Image classification data set "MMD1" (Sathwik-sarma/MMD1 on GitHub). Class labels (5): classic medulloblastoma, desmoplastic medulloblastoma, large cell medulloblastoma, nodular medulloblastoma, normal tissue.

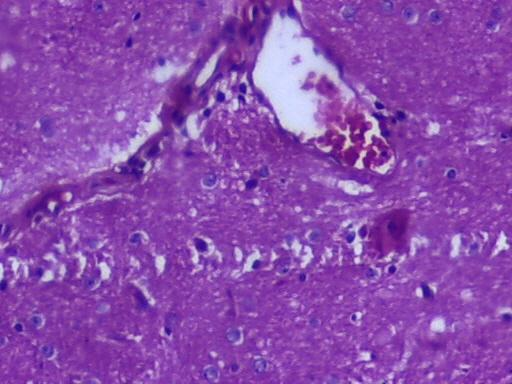
Label: normal tissue

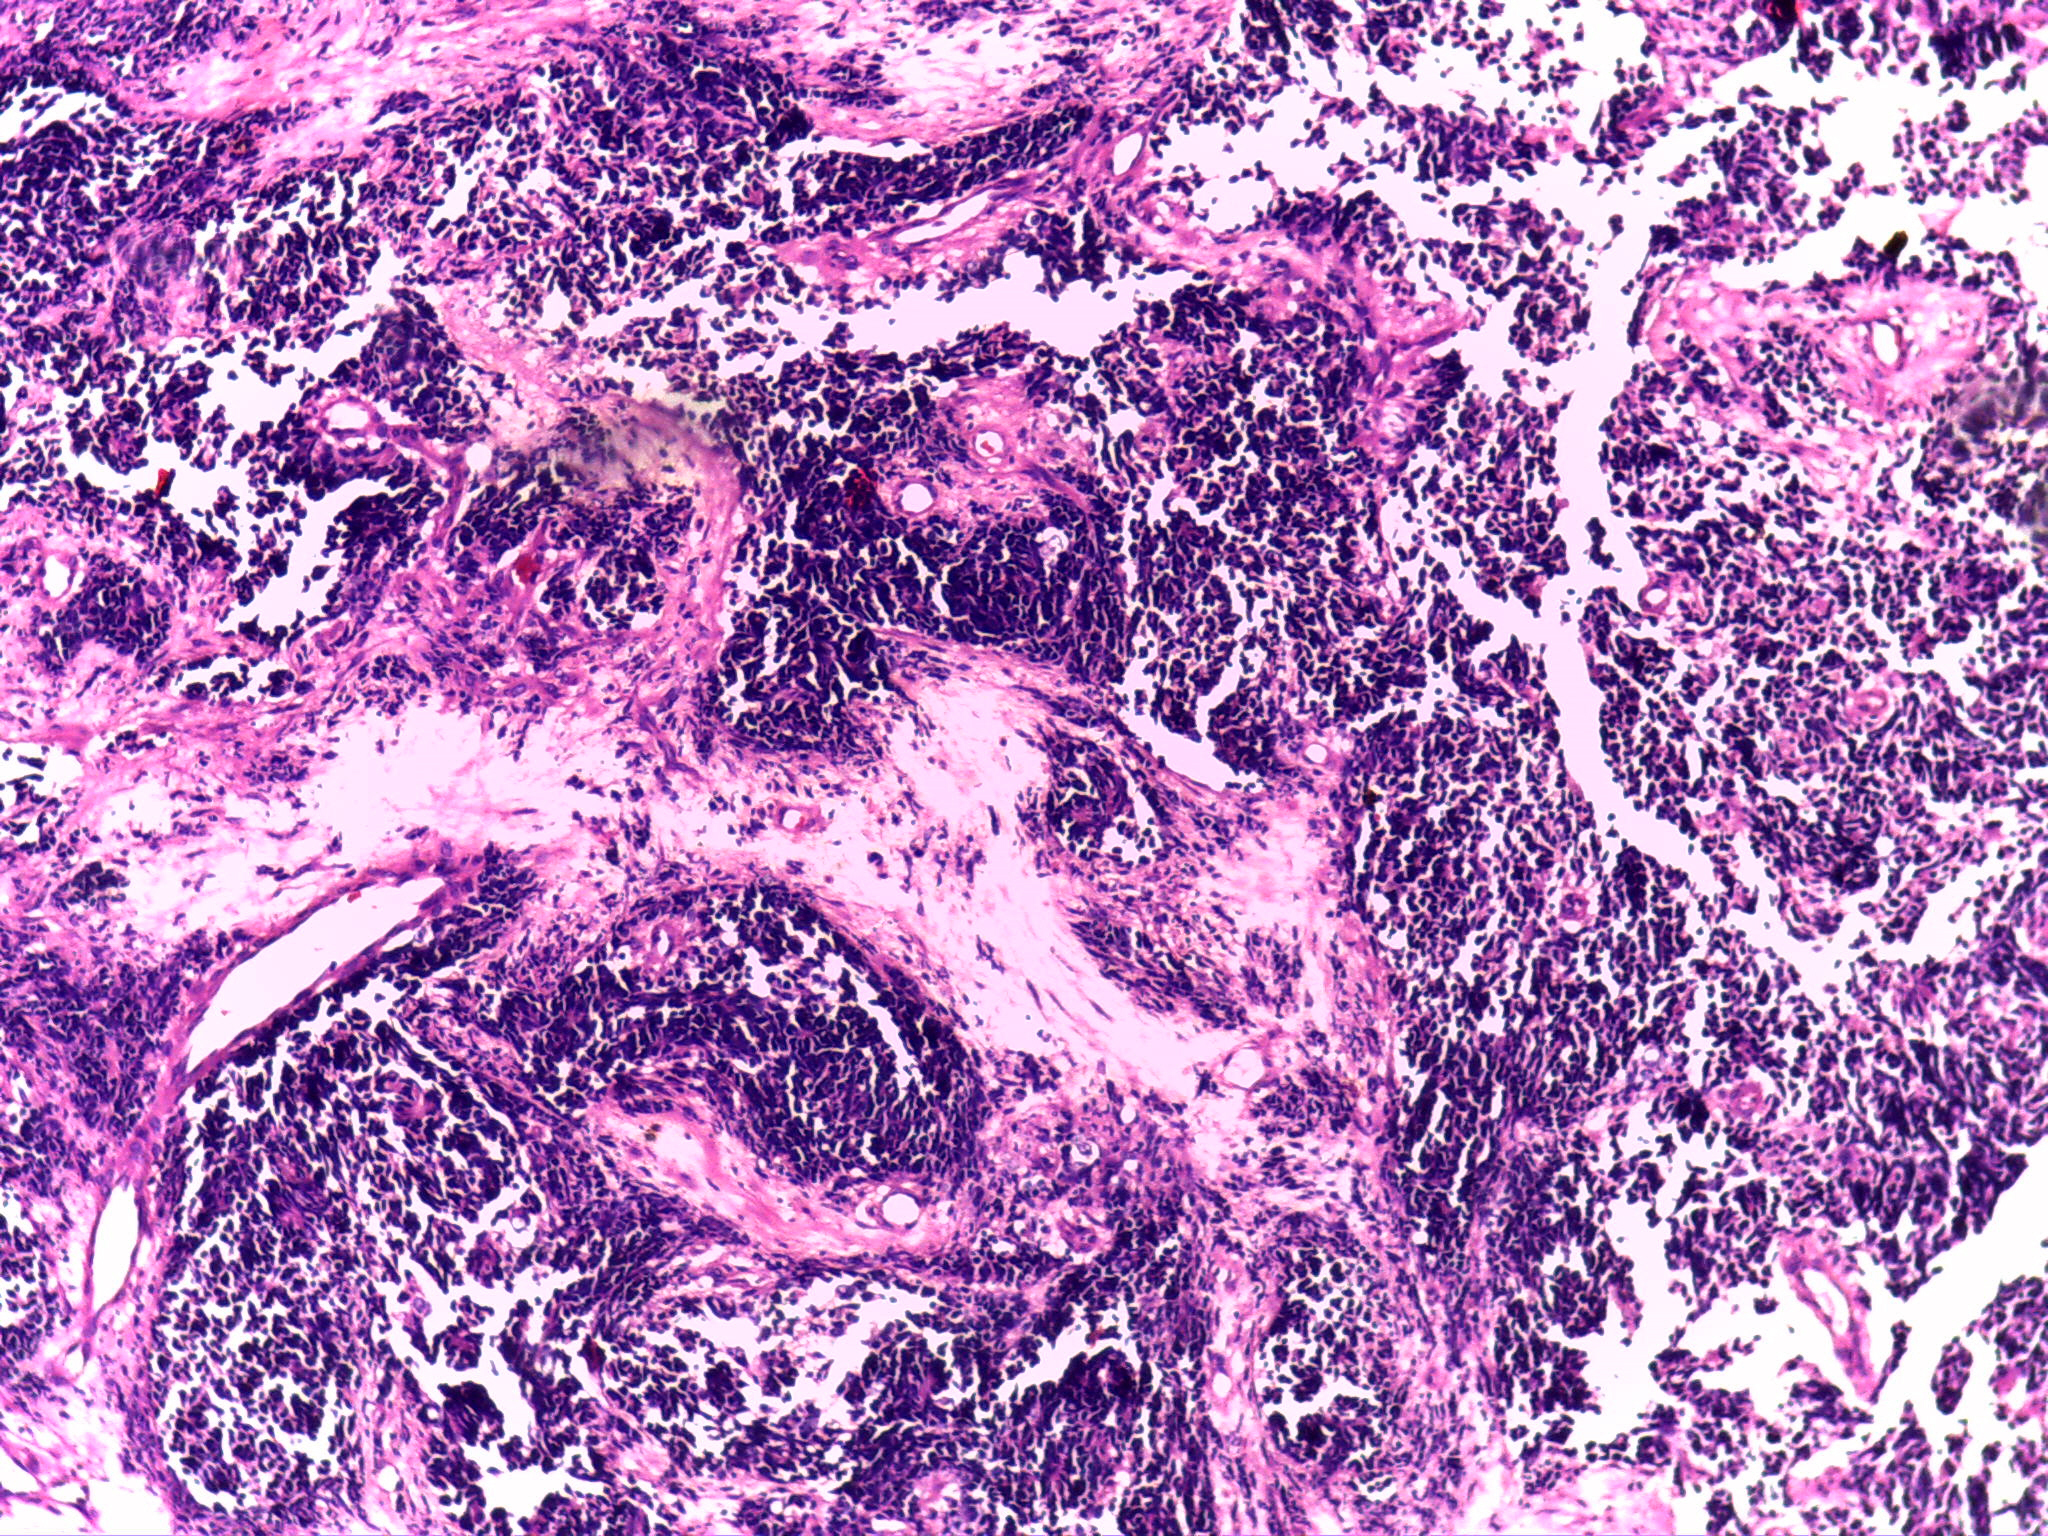
Label: desmoplastic medulloblastoma

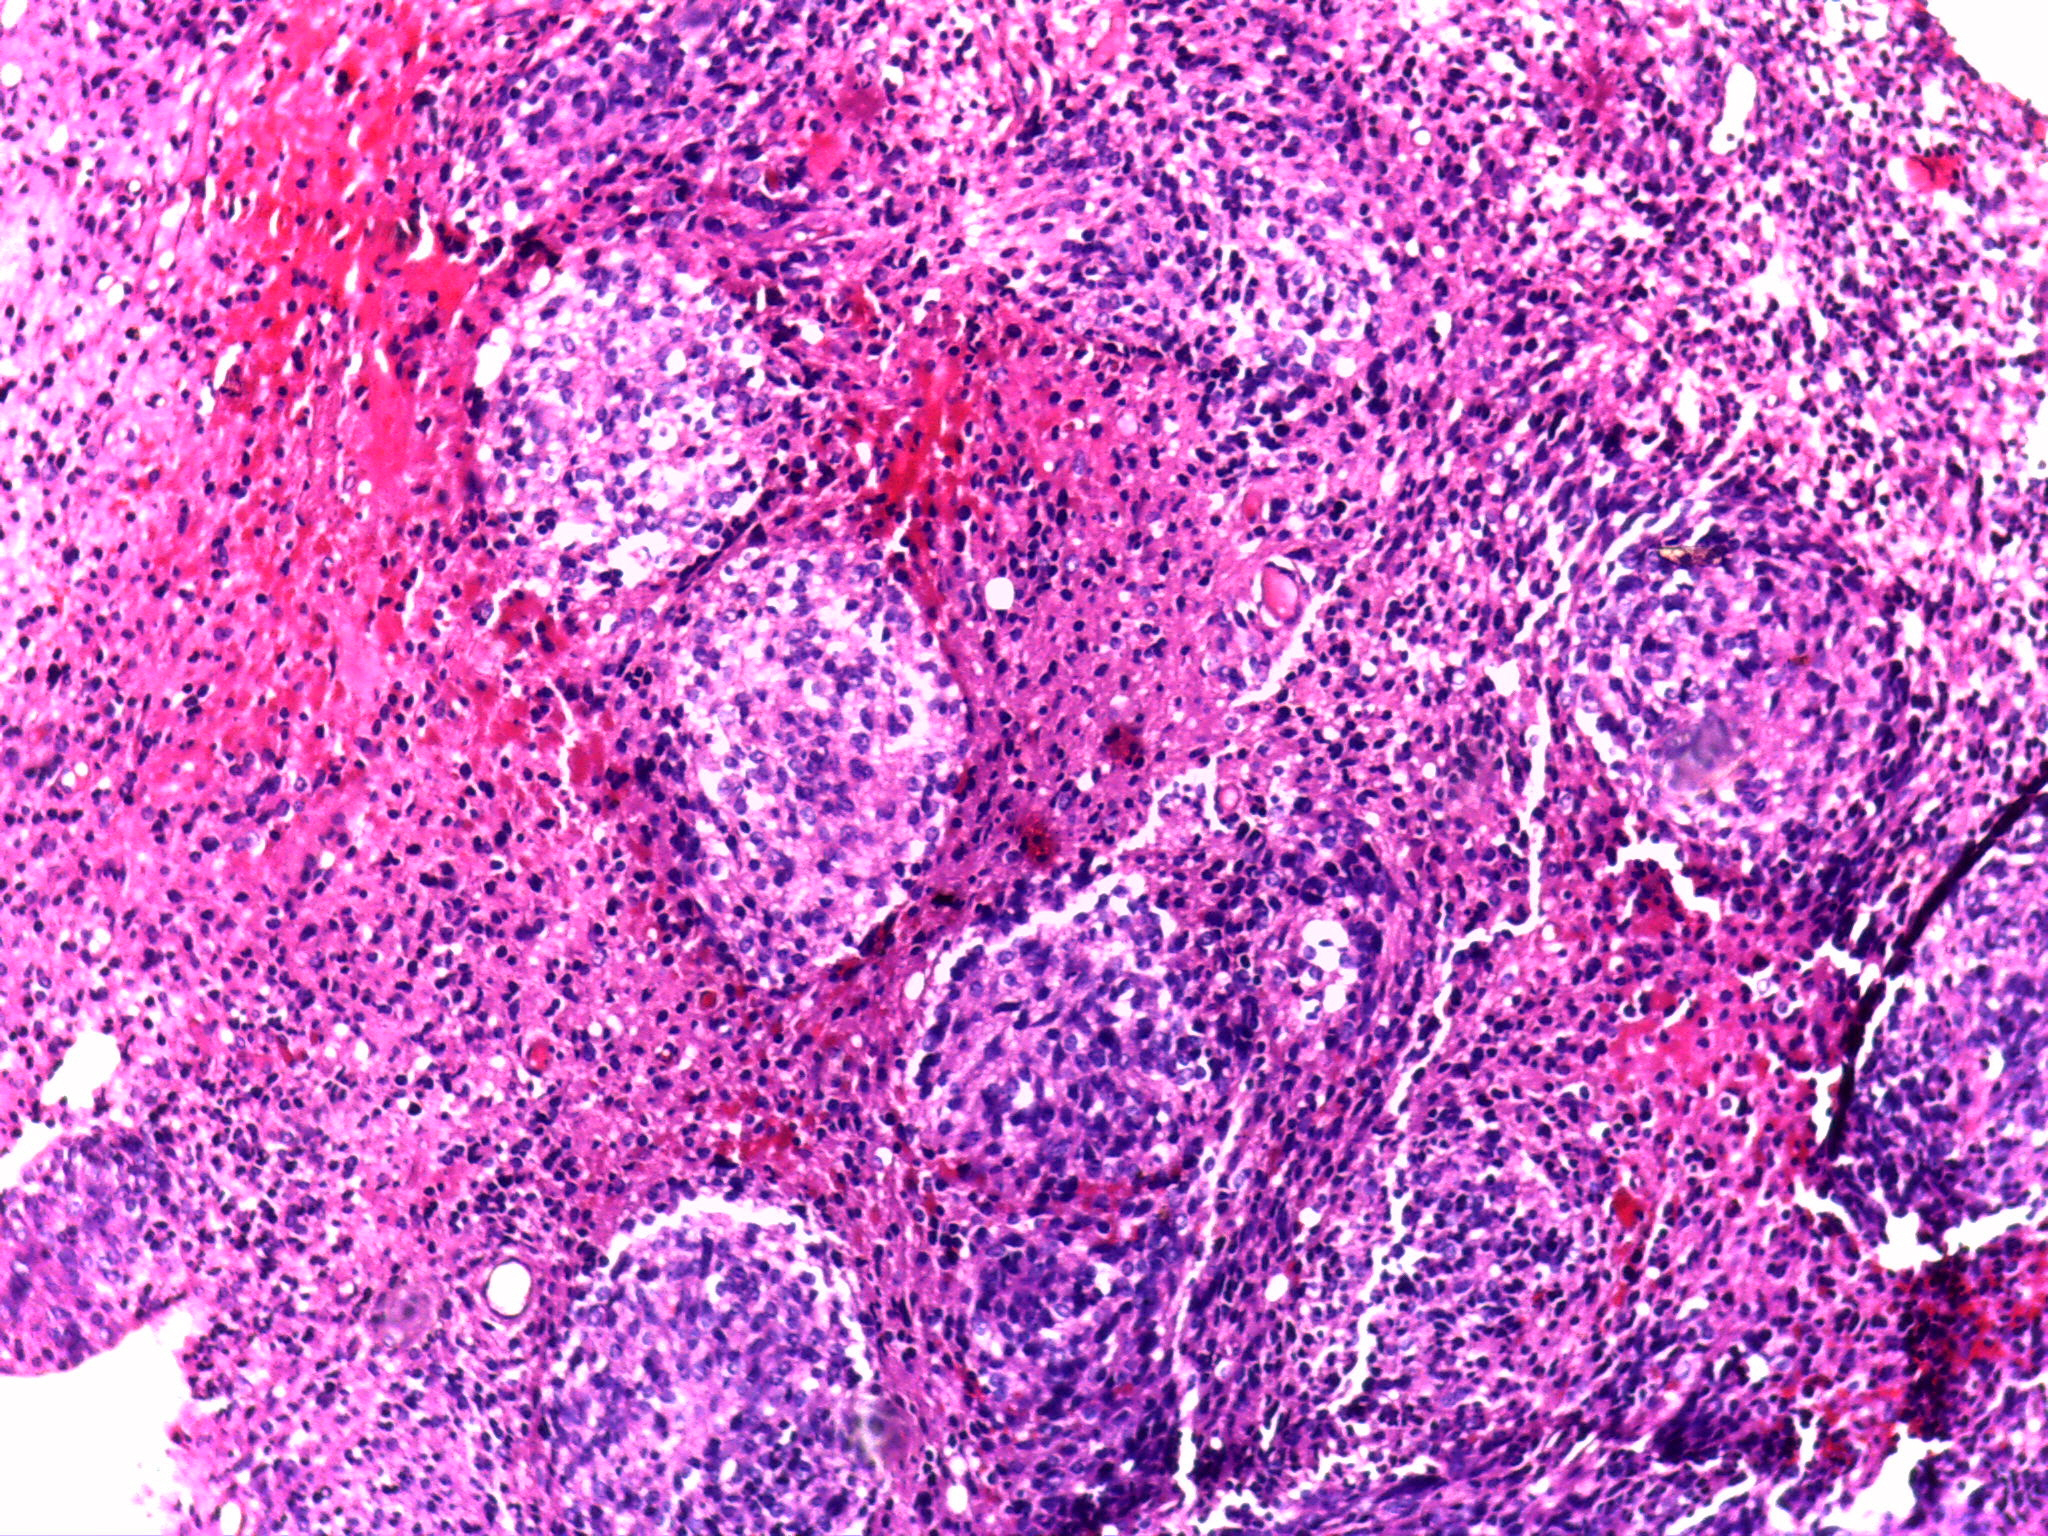
Label: nodular medulloblastoma

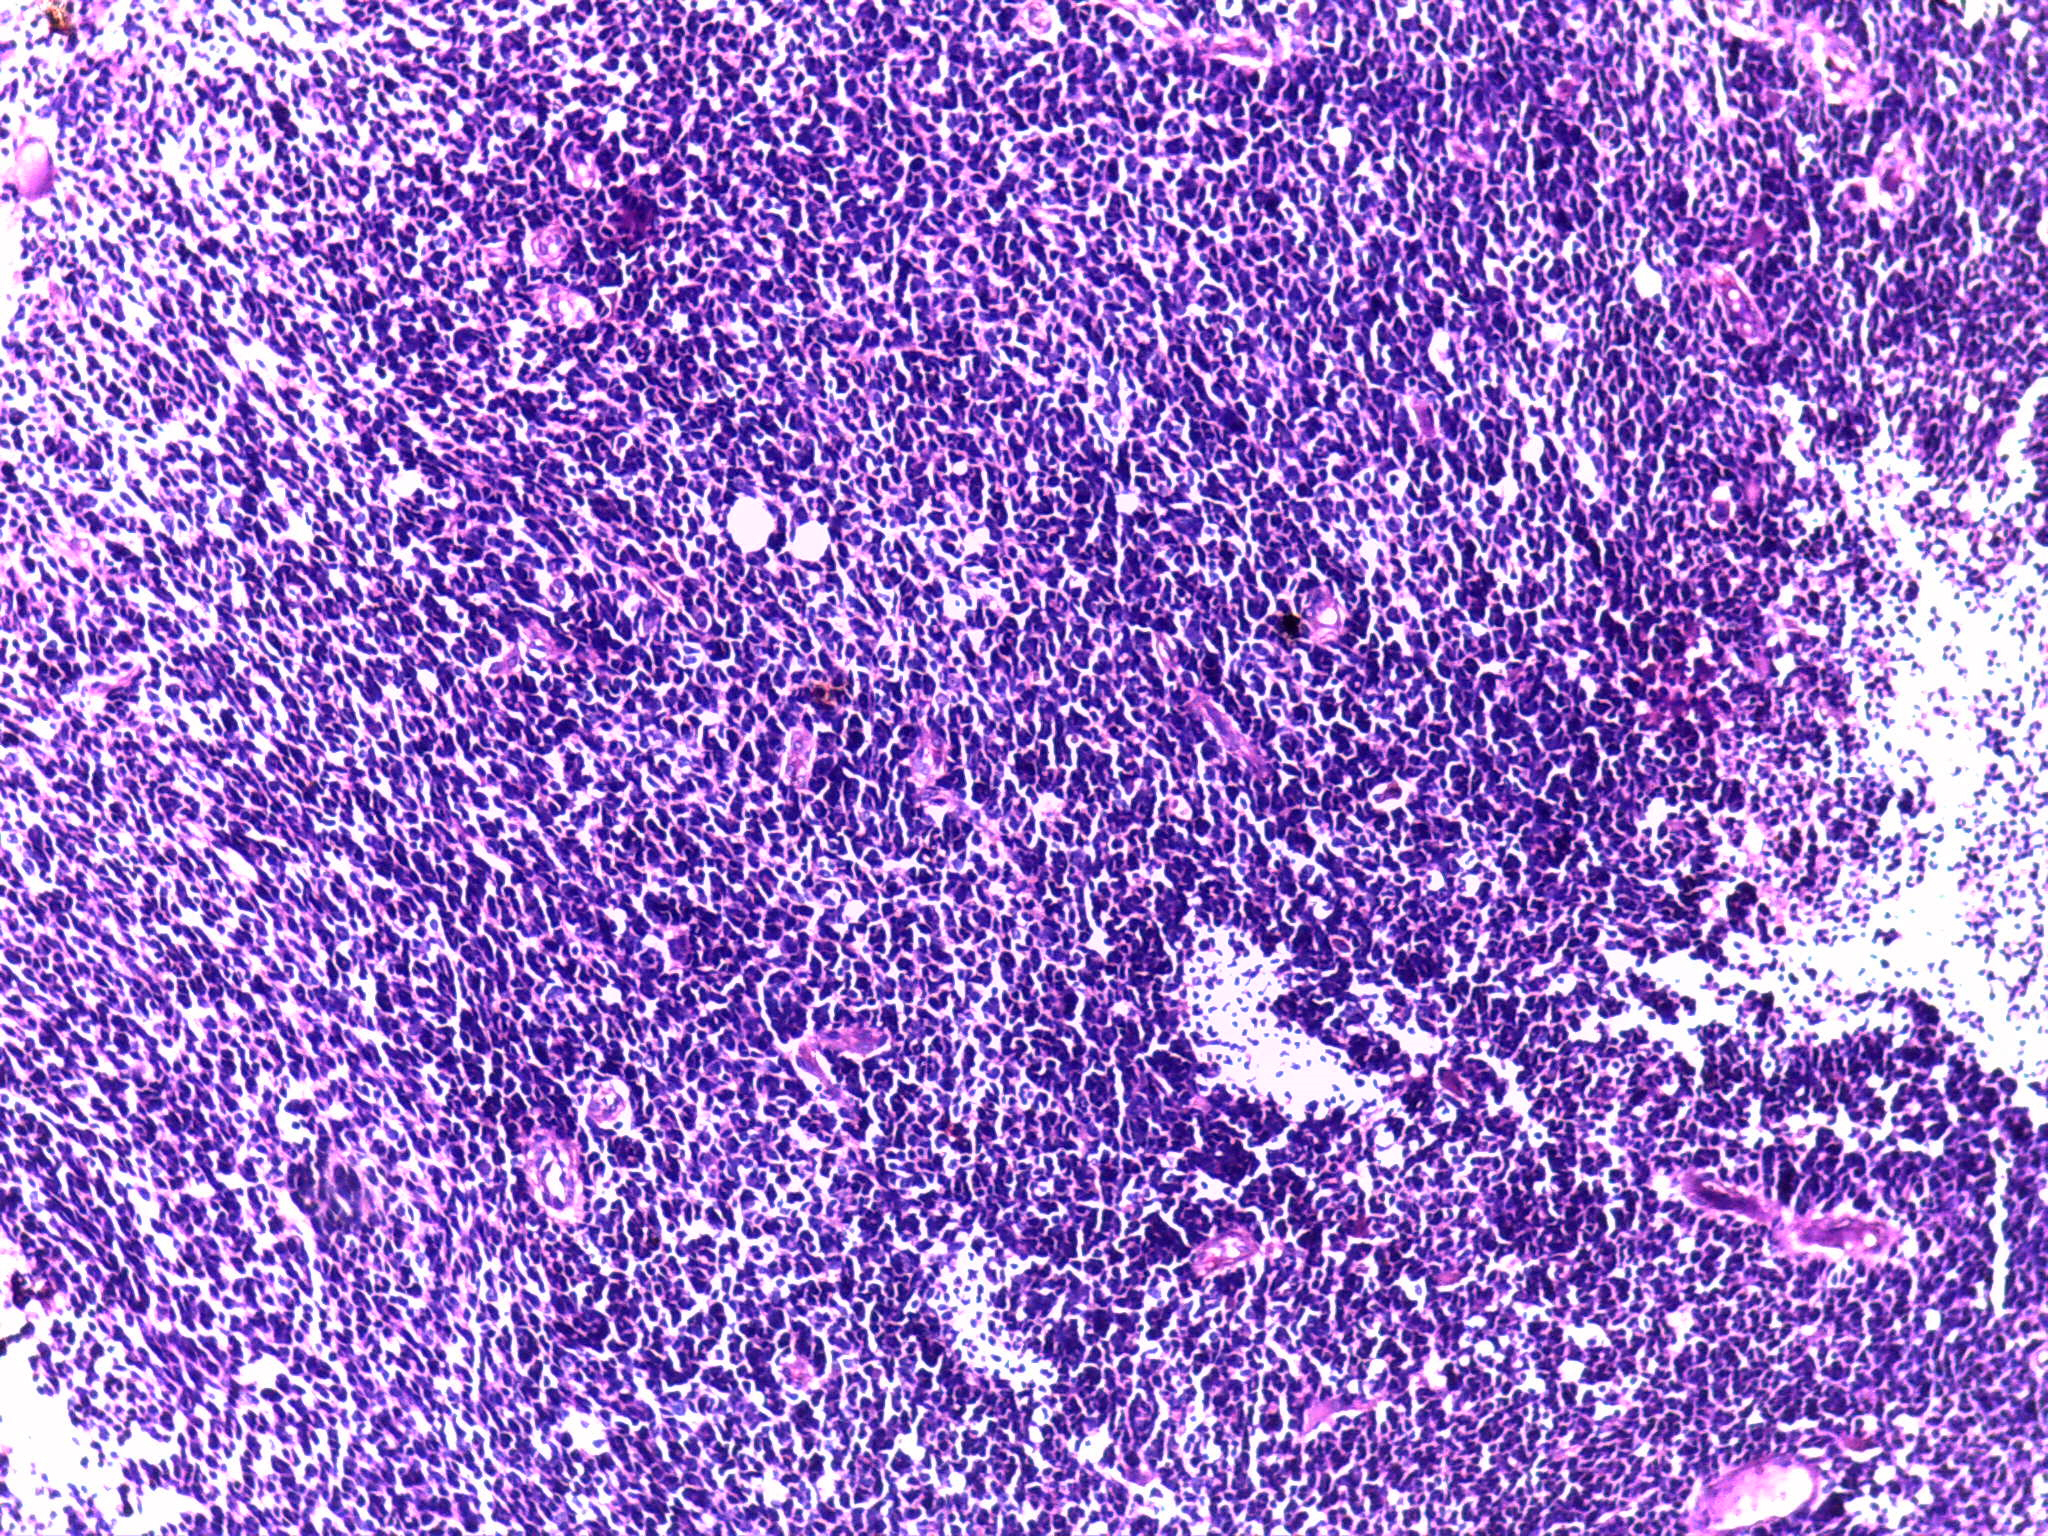
Label: classic medulloblastoma

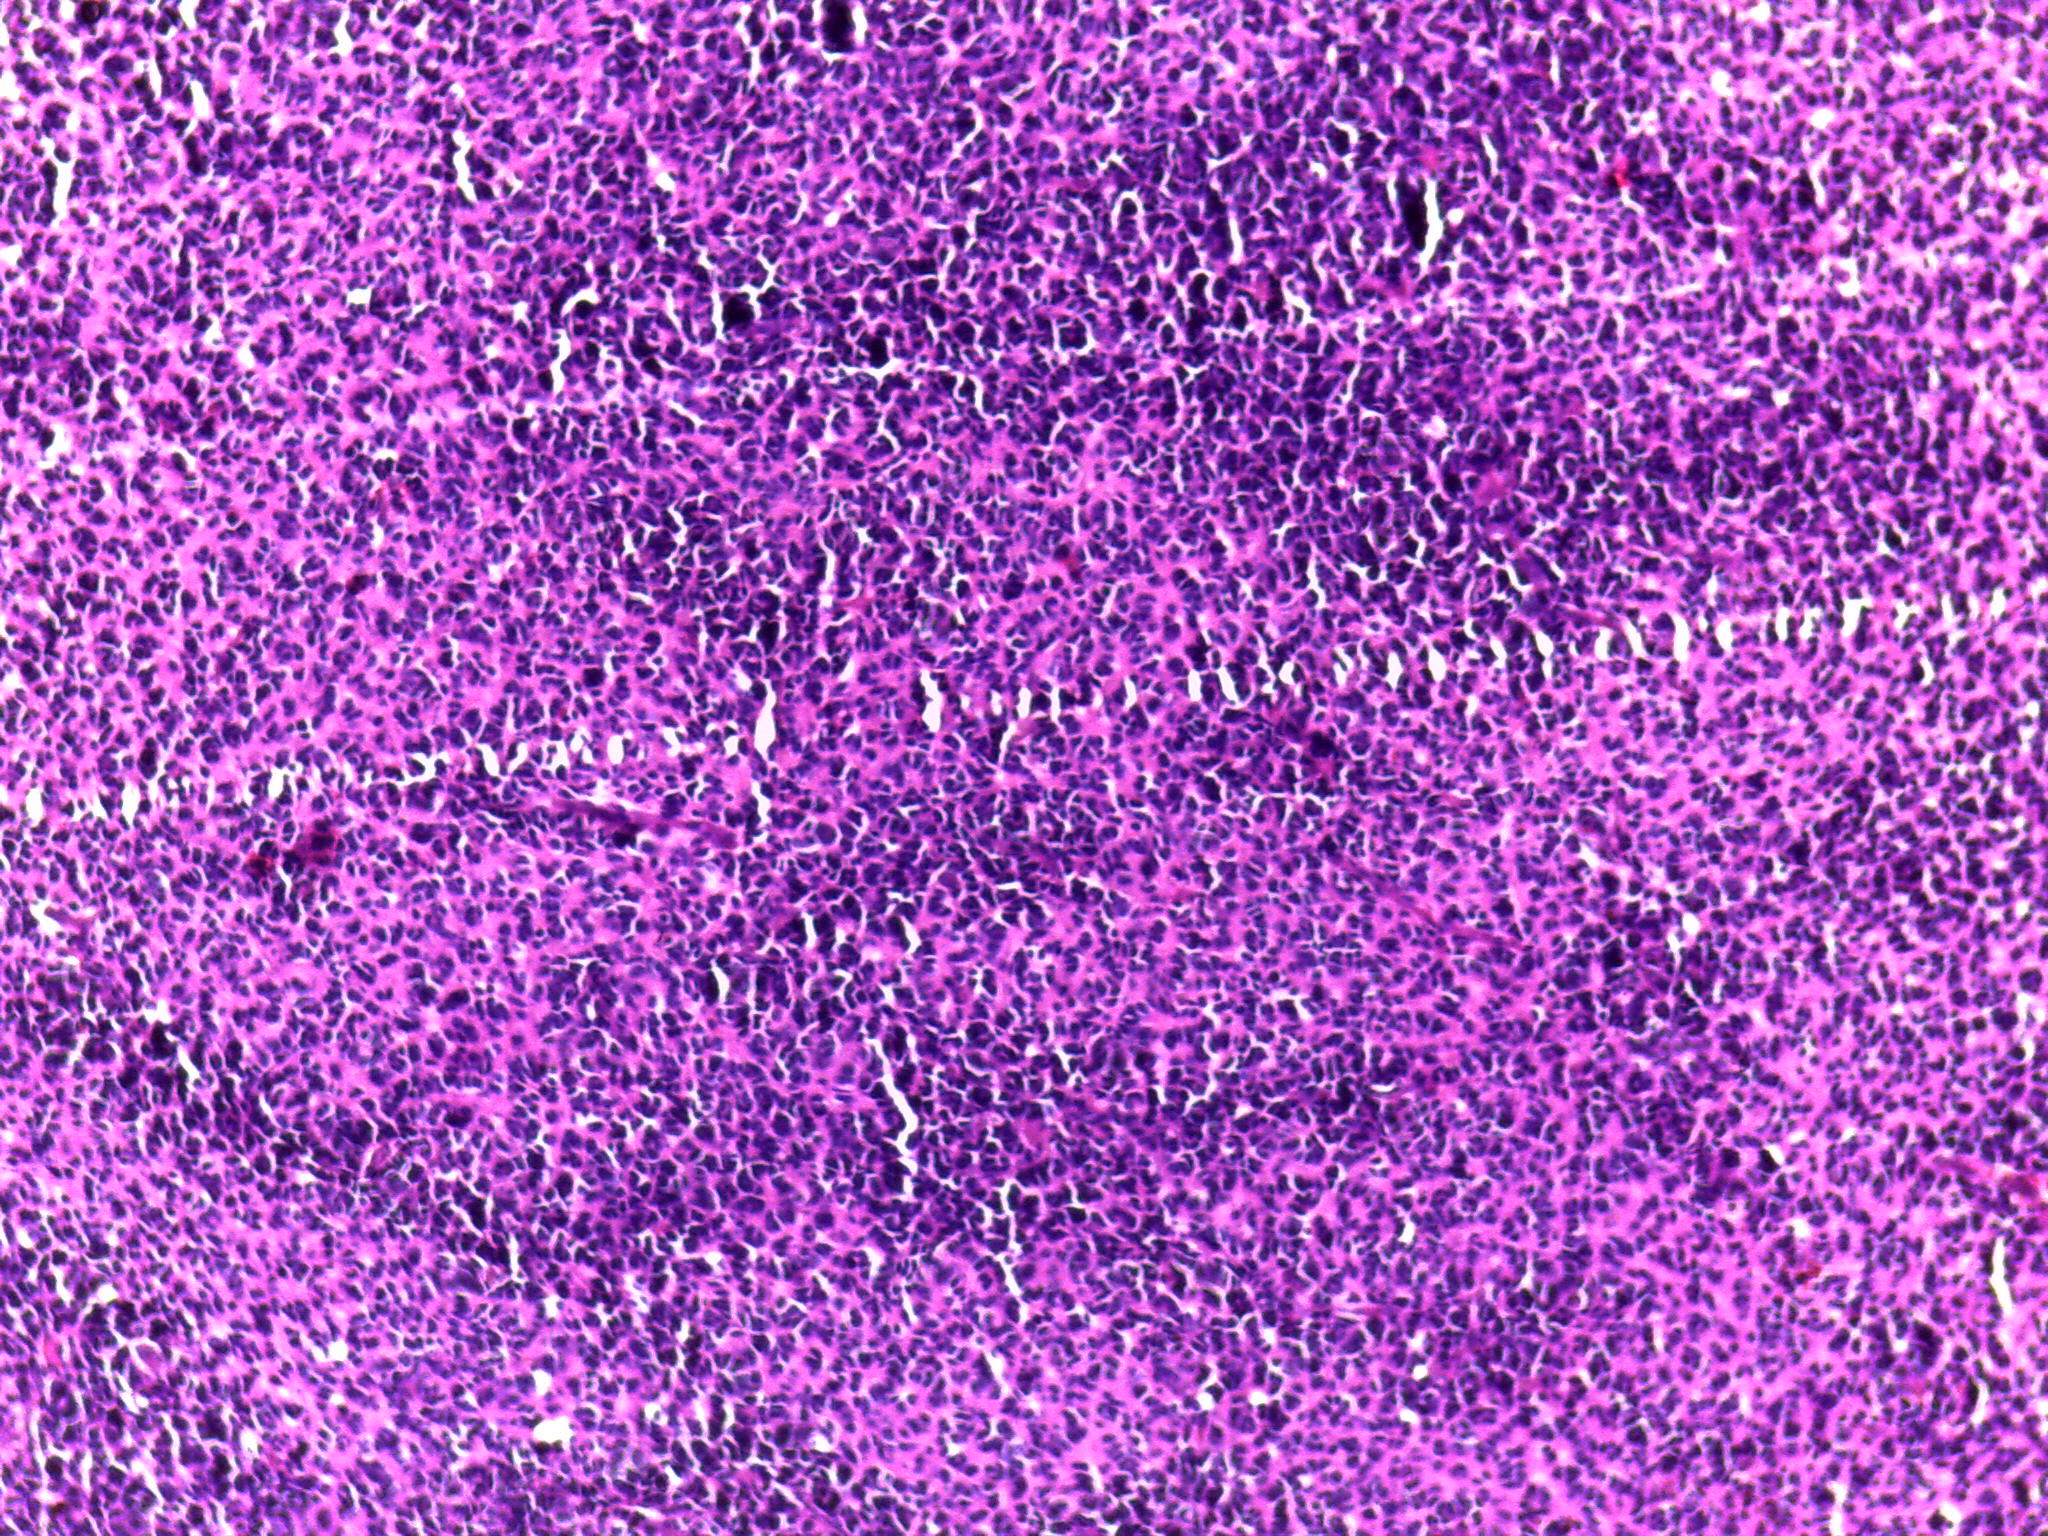
Label: large cell medulloblastoma

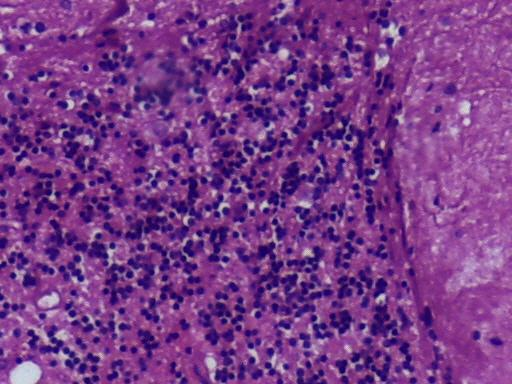
Label: normal tissue
